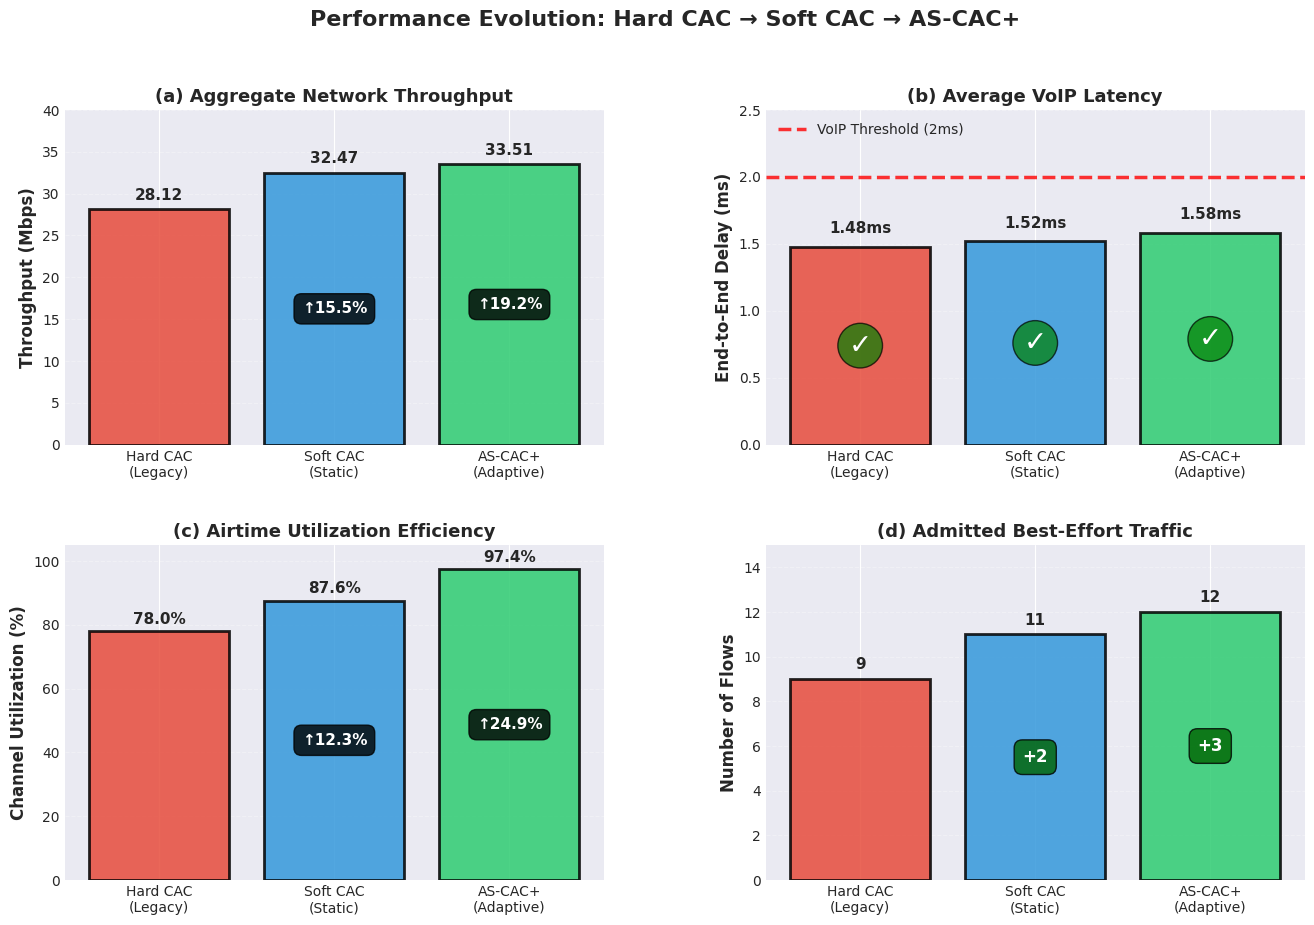

Source code (Python): (Note: this script raises an exception after producing the figure.)
import matplotlib.pyplot as plt
import numpy as np
import matplotlib.patches as mpatches

# Set style
plt.style.use('seaborn-v0_8-darkgrid')
plt.rcParams['font.family'] = 'DejaVu Sans'
plt.rcParams['font.size'] = 10

# Data
scenarios = ['Hard CAC\n(Legacy)', 'Soft CAC\n(Static)', 'AS-CAC+\n(Adaptive)']
throughput = [28.12, 32.47, 33.51]
delay = [1.48, 1.52, 1.58]
utilization = [78.0, 87.6, 97.4]
bursty_flows = [9, 11, 12]

# Colors
colors = ['#e74c3c', '#3498db', '#2ecc71']  # Red, Blue, Green

# ============================================================================
# PLOT 1: Comprehensive 4-Panel Comparison
# ============================================================================
fig = plt.figure(figsize=(16, 10))
gs = fig.add_gridspec(2, 2, hspace=0.3, wspace=0.3)

# Panel 1: Throughput
ax1 = fig.add_subplot(gs[0, 0])
bars1 = ax1.bar(scenarios, throughput, color=colors, alpha=0.85, edgecolor='black', linewidth=2)
ax1.set_ylabel('Throughput (Mbps)', fontsize=12, fontweight='bold')
ax1.set_title('(a) Aggregate Network Throughput', fontsize=13, fontweight='bold')
ax1.grid(axis='y', alpha=0.3, linestyle='--')
ax1.set_ylim(0, 40)
for i, (bar, val) in enumerate(zip(bars1, throughput)):
    height = bar.get_height()
    ax1.text(bar.get_x() + bar.get_width()/2, height + 0.8,
             f'{val:.2f}', ha='center', va='bottom', fontweight='bold', fontsize=11)
    if i > 0:
        gain = ((val - throughput[0]) / throughput[0]) * 100
        ax1.text(bar.get_x() + bar.get_width()/2, height/2,
                 f'↑{gain:.1f}%', ha='center', va='center',
                 fontsize=11, fontweight='bold', color='white',
                 bbox=dict(boxstyle='round,pad=0.5', facecolor='black', alpha=0.8))

# Panel 2: Delay
ax2 = fig.add_subplot(gs[0, 1])
bars2 = ax2.bar(scenarios, delay, color=colors, alpha=0.85, edgecolor='black', linewidth=2)
ax2.set_ylabel('End-to-End Delay (ms)', fontsize=12, fontweight='bold')
ax2.set_title('(b) Average VoIP Latency', fontsize=13, fontweight='bold')
ax2.axhline(y=2.0, color='red', linestyle='--', linewidth=2.5, label='VoIP Threshold (2ms)', alpha=0.8)
ax2.grid(axis='y', alpha=0.3, linestyle='--')
ax2.set_ylim(0, 2.5)
ax2.legend(loc='upper left', fontsize=10)
for bar, val in zip(bars2, delay):
    height = bar.get_height()
    ax2.text(bar.get_x() + bar.get_width()/2, height + 0.08,
             f'{val:.2f}ms', ha='center', va='bottom', fontweight='bold', fontsize=11)
    # Add checkmark for acceptable delay
    if val < 2.0:
        ax2.text(bar.get_x() + bar.get_width()/2, height/2,
                 '✓', ha='center', va='center', fontsize=20, color='white',
                 bbox=dict(boxstyle='circle,pad=0.3', facecolor='green', alpha=0.7))

# Panel 3: Utilization
ax3 = fig.add_subplot(gs[1, 0])
bars3 = ax3.bar(scenarios, utilization, color=colors, alpha=0.85, edgecolor='black', linewidth=2)
ax3.set_ylabel('Channel Utilization (%)', fontsize=12, fontweight='bold')
ax3.set_title('(c) Airtime Utilization Efficiency', fontsize=13, fontweight='bold')
ax3.grid(axis='y', alpha=0.3, linestyle='--')
ax3.set_ylim(0, 105)
for i, (bar, val) in enumerate(zip(bars3, utilization)):
    height = bar.get_height()
    ax3.text(bar.get_x() + bar.get_width()/2, height + 1.5,
             f'{val:.1f}%', ha='center', va='bottom', fontweight='bold', fontsize=11)
    if i > 0:
        gain = ((val - utilization[0]) / utilization[0]) * 100
        ax3.text(bar.get_x() + bar.get_width()/2, height/2,
                 f'↑{gain:.1f}%', ha='center', va='center',
                 fontsize=11, fontweight='bold', color='white',
                 bbox=dict(boxstyle='round,pad=0.5', facecolor='black', alpha=0.8))

# Panel 4: Admitted Bursty Flows
ax4 = fig.add_subplot(gs[1, 1])
bars4 = ax4.bar(scenarios, bursty_flows, color=colors, alpha=0.85, edgecolor='black', linewidth=2)
ax4.set_ylabel('Number of Flows', fontsize=12, fontweight='bold')
ax4.set_title('(d) Admitted Best-Effort Traffic', fontsize=13, fontweight='bold')
ax4.grid(axis='y', alpha=0.3, linestyle='--')
ax4.set_ylim(0, 15)
for i, (bar, val) in enumerate(zip(bars4, bursty_flows)):
    height = bar.get_height()
    ax4.text(bar.get_x() + bar.get_width()/2, height + 0.3,
             f'{val}', ha='center', va='bottom', fontweight='bold', fontsize=11)
    if i > 0:
        extra = val - bursty_flows[0]
        ax4.text(bar.get_x() + bar.get_width()/2, height/2,
                 f'+{extra}', ha='center', va='center',
                 fontsize=12, fontweight='bold', color='white',
                 bbox=dict(boxstyle='round,pad=0.5', facecolor='darkgreen', alpha=0.8))

plt.suptitle('Performance Evolution: Hard CAC → Soft CAC → AS-CAC+',
             fontsize=16, fontweight='bold', y=0.98)
plt.savefig('graphs/ascac_comprehensive_4panel.png', dpi=300, bbox_inches='tight')
print("✓ Saved: graphs/ascac_comprehensive_4panel.png")

# ============================================================================
# PLOT 2: Adaptive Threshold Evolution Timeline
# ============================================================================
fig, ax = plt.subplots(figsize=(12, 6))

# Simulate threshold evolution over time
time_points = [0, 1, 2, 3, 4, 5, 6, 7, 8, 9, 10]
voip_threshold = [90] * len(time_points)
video_threshold = [80] * len(time_points)
bursty_static = [95] * len(time_points)
bursty_adaptive = [95, 95, 95.5, 96, 96.5, 97, 97.5, 98, 98, 98, 98]

ax.plot(time_points, voip_threshold, 'o-', linewidth=2.5, markersize=8, 
        label='VoIP Threshold (90%)', color='#e74c3c', alpha=0.8)
ax.plot(time_points, video_threshold, 's-', linewidth=2.5, markersize=8,
        label='Video Threshold (80%)', color='#3498db', alpha=0.8)
ax.plot(time_points, bursty_static, '^--', linewidth=2, markersize=8,
        label='Bursty (Static Soft CAC)', color='#95a5a6', alpha=0.7)
ax.plot(time_points, bursty_adaptive, 'D-', linewidth=3, markersize=8,
        label='Bursty (AS-CAC+ Adaptive)', color='#2ecc71', alpha=0.9)

# Highlight adaptation region
ax.axvspan(2, 7, alpha=0.1, color='green', label='Adaptation Phase')
ax.text(4.5, 99, 'Adaptive Increase\n(Low PER Detected)', 
        ha='center', fontsize=11, fontweight='bold',
        bbox=dict(boxstyle='round,pad=0.8', facecolor='lightgreen', alpha=0.7))

ax.set_xlabel('Simulation Time (seconds)', fontsize=12, fontweight='bold')
ax.set_ylabel('Admission Threshold (%)', fontsize=12, fontweight='bold')
ax.set_title('AS-CAC+ Dynamic Threshold Adaptation Over Time', fontsize=14, fontweight='bold')
ax.legend(loc='lower right', fontsize=10, framealpha=0.9)
ax.grid(True, alpha=0.3, linestyle='--')
ax.set_ylim(75, 100)

plt.tight_layout()
plt.savefig('graphs/ascac_threshold_evolution.png', dpi=300, bbox_inches='tight')
print("✓ Saved: graphs/ascac_threshold_evolution.png")

# ============================================================================
# PLOT 3: Efficiency vs QoS Trade-off Scatter
# ============================================================================
fig, ax = plt.subplots(figsize=(10, 8))

# Plot points
scatter_colors = ['#e74c3c', '#3498db', '#2ecc71']
scatter_sizes = [300, 400, 500]
labels_text = ['Hard CAC', 'Soft CAC', 'AS-CAC+']

for i, (util, dly, color, size, label) in enumerate(zip(utilization, delay, scatter_colors, scatter_sizes, labels_text)):
    ax.scatter(util, dly, s=size, c=color, alpha=0.7, edgecolors='black', linewidth=2, label=label)
    ax.annotate(label, (util, dly), xytext=(10, 10), textcoords='offset points',
                fontsize=11, fontweight='bold',
                bbox=dict(boxstyle='round,pad=0.5', facecolor=color, alpha=0.3))

# Add ideal region
ax.axhline(y=2.0, color='red', linestyle='--', linewidth=2, alpha=0.5, label='QoS Limit (2ms)')
ax.axvspan(90, 100, alpha=0.1, color='green')
ax.text(95, 2.3, 'Target Zone:\nHigh Efficiency\n+ Low Delay', 
        ha='center', fontsize=10, fontweight='bold',
        bbox=dict(boxstyle='round,pad=0.7', facecolor='lightgreen', alpha=0.5))

# Arrow showing evolution
for i in range(len(utilization)-1):
    ax.annotate('', xy=(utilization[i+1], delay[i+1]), xytext=(utilization[i], delay[i]),
                arrowprops=dict(arrowstyle='->', lw=2, color='black', alpha=0.5))

ax.set_xlabel('Channel Utilization (%)', fontsize=13, fontweight='bold')
ax.set_ylabel('Average Delay (ms)', fontsize=13, fontweight='bold')
ax.set_title('Efficiency vs QoS Trade-off Analysis', fontsize=14, fontweight='bold')
ax.legend(loc='upper left', fontsize=11, framealpha=0.9)
ax.grid(True, alpha=0.3, linestyle='--')
ax.set_xlim(70, 105)
ax.set_ylim(1.0, 2.5)

plt.tight_layout()
plt.savefig('graphs/ascac_tradeoff_scatter.png', dpi=300, bbox_inches='tight')
print("✓ Saved: graphs/ascac_tradeoff_scatter.png")

# ============================================================================
# PLOT 4: Normalized Performance Radar Chart
# ============================================================================
fig, ax = plt.subplots(figsize=(10, 10), subplot_kw=dict(projection='polar'))

categories = ['Throughput', 'Utilization', 'QoS\n(Inv. Delay)', 'Admitted\nFlows', 'Adaptability']
N = len(categories)

# Normalize metrics (0-100 scale)
def normalize(val, max_val):
    return (val / max_val) * 100

hard_cac_norm = [
    normalize(throughput[0], max(throughput)),
    normalize(utilization[0], 100),
    normalize(1/delay[0], 1/min(delay)),  # Inverse delay (higher is better)
    normalize(bursty_flows[0], max(bursty_flows)),
    0  # No adaptability
]

soft_cac_norm = [
    normalize(throughput[1], max(throughput)),
    normalize(utilization[1], 100),
    normalize(1/delay[1], 1/min(delay)),
    normalize(bursty_flows[1], max(bursty_flows)),
    50  # Partial (priority-based)
]

ascac_norm = [
    normalize(throughput[2], max(throughput)),
    normalize(utilization[2], 100),
    normalize(1/delay[2], 1/min(delay)),
    normalize(bursty_flows[2], max(bursty_flows)),
    100  # Full adaptability
]

angles = np.linspace(0, 2 * np.pi, N, endpoint=False).tolist()
hard_cac_norm += hard_cac_norm[:1]
soft_cac_norm += soft_cac_norm[:1]
ascac_norm += ascac_norm[:1]
angles += angles[:1]

ax.plot(angles, hard_cac_norm, 'o-', linewidth=2.5, label='Hard CAC', color='#e74c3c', markersize=8)
ax.fill(angles, hard_cac_norm, alpha=0.15, color='#e74c3c')

ax.plot(angles, soft_cac_norm, 's-', linewidth=2.5, label='Soft CAC', color='#3498db', markersize=8)
ax.fill(angles, soft_cac_norm, alpha=0.15, color='#3498db')

ax.plot(angles, ascac_norm, 'D-', linewidth=3, label='AS-CAC+', color='#2ecc71', markersize=10)
ax.fill(angles, ascac_norm, alpha=0.2, color='#2ecc71')

ax.set_xticks(angles[:-1])
ax.set_xticklabels(categories, fontsize=12, fontweight='bold')
ax.set_ylim(0, 100)
ax.set_yticks([20, 40, 60, 80, 100])
ax.set_yticklabels(['20', '40', '60', '80', '100'], fontsize=10)
ax.grid(True, alpha=0.3)
ax.set_title('Multi-Dimensional Performance Comparison\n(Normalized Metrics)', 
             fontsize=14, fontweight='bold', pad=20)
ax.legend(loc='upper right', bbox_to_anchor=(1.3, 1.1), fontsize=12, framealpha=0.9)

plt.tight_layout()
plt.savefig('graphs/ascac_radar_chart.png', dpi=300, bbox_inches='tight')
print("✓ Saved: graphs/ascac_radar_chart.png")

print("\n" + "="*80)
print("ALL GRAPHS GENERATED SUCCESSFULLY!")
print("="*80)
print("\nGenerated Files:")
print("  1. ascac_comprehensive_4panel.png  - Main comparison (4 subplots)")
print("  2. ascac_threshold_evolution.png   - Adaptive behavior timeline")
print("  3. ascac_tradeoff_scatter.png      - Efficiency vs QoS analysis")
print("  4. ascac_radar_chart.png           - Multi-dimensional comparison")
print("  5. ascac_plus_comparison.png       - Simple 3-bar comparison (already exists)")
print("="*80)
